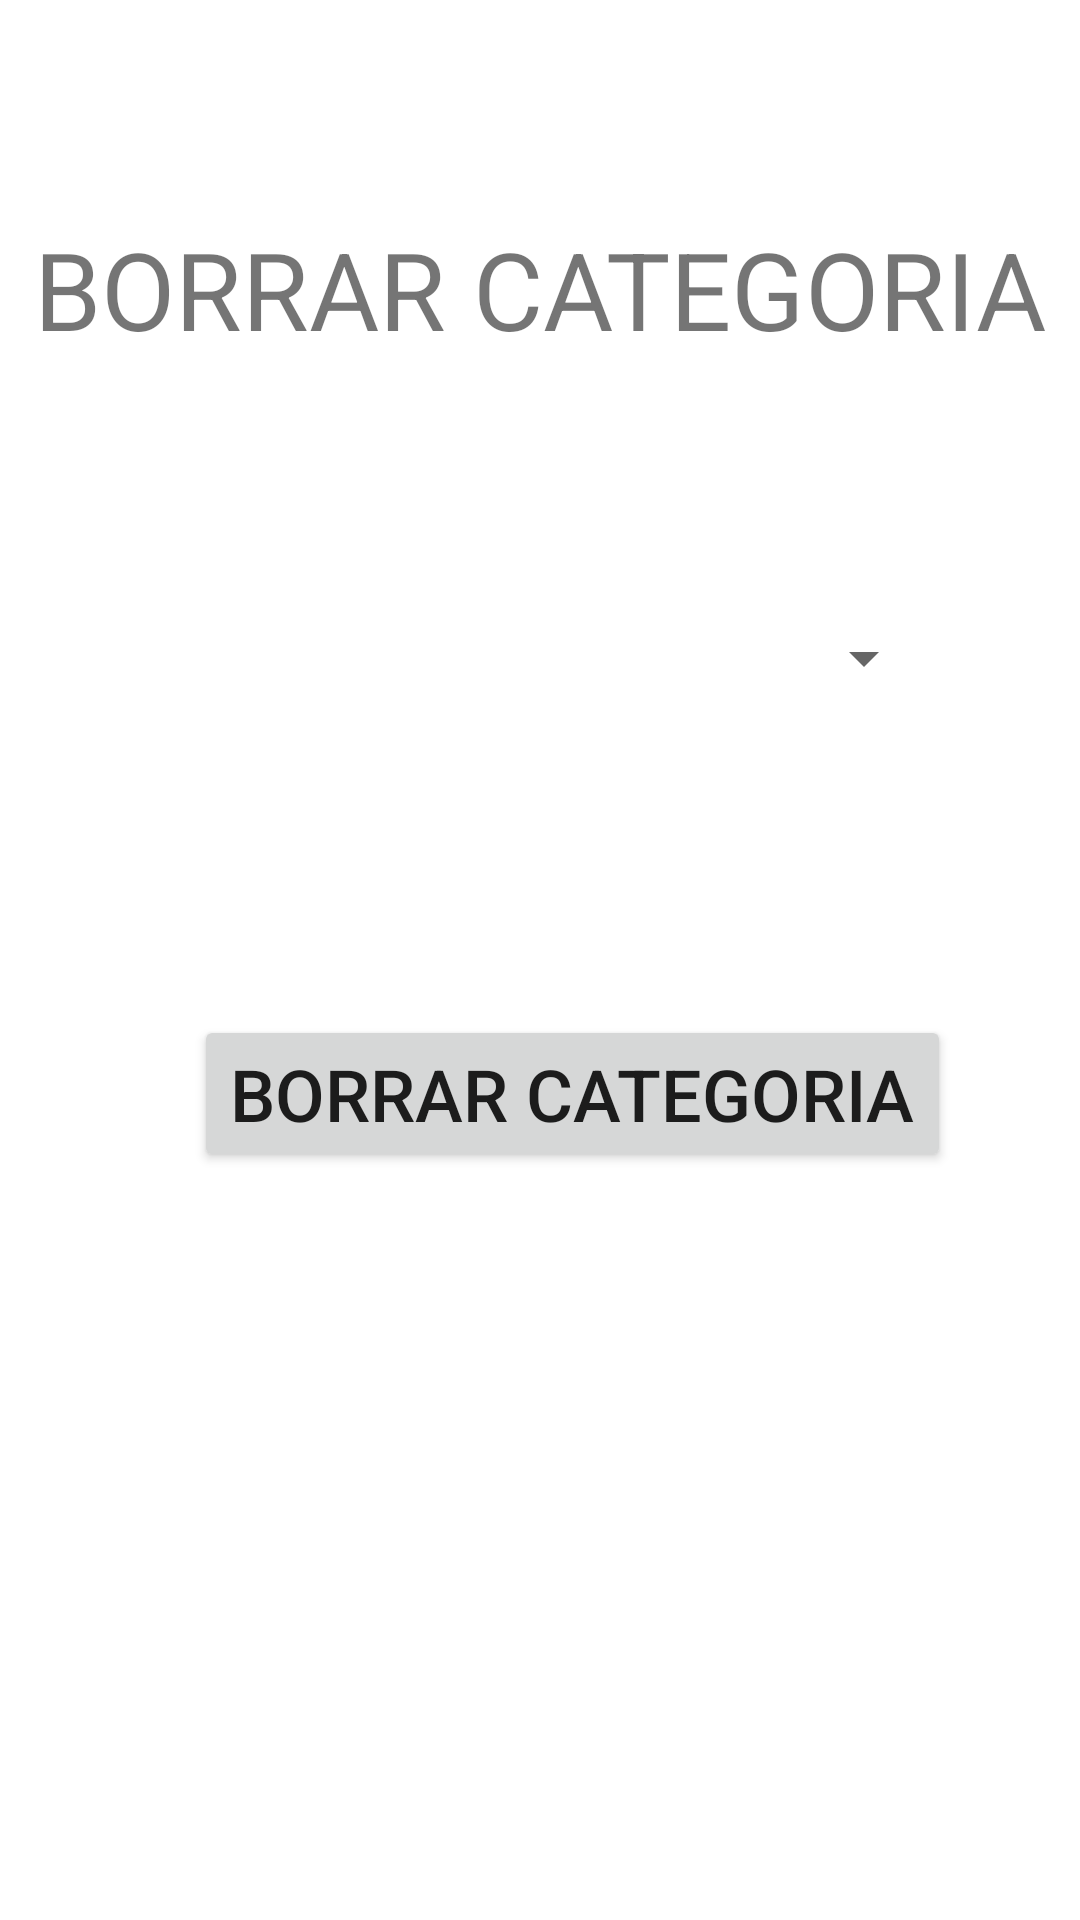

Produce the Android XML layout that renders to this screen, including the resource entries it uses.
<!-- AndroidManifest.xml: application theme Theme.BibliotecaRaul -->
<!-- res/layout/activity_borrar_categoria.xml -->
<?xml version="1.0" encoding="utf-8"?>
<androidx.constraintlayout.widget.ConstraintLayout xmlns:android="http://schemas.android.com/apk/res/android"
    xmlns:app="http://schemas.android.com/apk/res-auto"
    xmlns:tools="http://schemas.android.com/tools"
    android:layout_width="match_parent"
    android:layout_height="match_parent"
    tools:context=".tareas.BorrarCategoriaActivity">

    <TextView
        android:id="@+id/txt_borrarCategoria"
        android:layout_width="wrap_content"
        android:layout_height="wrap_content"
        android:layout_marginTop="72dp"
        android:text="@string/borrar_categoria"
        android:textSize="36sp"
        app:layout_constraintEnd_toEndOf="parent"
        app:layout_constraintStart_toStartOf="parent"
        app:layout_constraintTop_toTopOf="parent" />

    <Spinner
        android:id="@+id/sp_categoria"
        android:layout_width="244dp"
        android:layout_height="54dp"
        android:layout_marginStart="100dp"
        android:layout_marginTop="72dp"
        android:layout_marginEnd="100dp"
        app:layout_constraintEnd_toEndOf="@+id/txt_borrarCategoria"
        app:layout_constraintHorizontal_bias="0.41"
        app:layout_constraintStart_toStartOf="@+id/txt_borrarCategoria"
        app:layout_constraintTop_toBottomOf="@+id/txt_borrarCategoria" />

    <Button
        android:id="@+id/button"
        android:layout_width="wrap_content"
        android:layout_height="wrap_content"
        android:layout_marginTop="92dp"
        android:text="@string/borrar_categoria"
        android:textSize="24sp"
        android:onClick="borrarCategoriaActivity"
        app:layout_constraintEnd_toEndOf="@+id/sp_categoria"
        app:layout_constraintHorizontal_bias="0.416"
        app:layout_constraintStart_toStartOf="@+id/sp_categoria"
        app:layout_constraintTop_toBottomOf="@+id/sp_categoria" />
</androidx.constraintlayout.widget.ConstraintLayout>
<!-- resources referenced by this layout -->
<resources>
  <string name="borrar_categoria">BORRAR CATEGORIA</string>
  <style name="Theme.BibliotecaRaul" parent="Theme.MaterialComponents.DayNight.DarkActionBar">
          
          <item name="colorPrimary">@color/purple_500</item>
          <item name="colorPrimaryVariant">@color/purple_700</item>
          <item name="colorOnPrimary">@color/white</item>
          
          <item name="colorSecondary">@color/teal_200</item>
          <item name="colorSecondaryVariant">@color/teal_700</item>
          <item name="colorOnSecondary">@color/black</item>
          
          <item name="android:statusBarColor" tools:targetApi="l">?attr/colorPrimaryVariant</item>
          
      </style>
  <!-- not gathered from this repository: default colours our renderer supplied (Android Studio template values) -->
  <color name="purple_500">#FF6200EE</color>
  <color name="purple_700">#FF3700B3</color>
  <color name="teal_200">#FF03DAC5</color>
  <color name="teal_700">#FF018786</color>
  <color name="black">#FF000000</color>
  <color name="white">#FFFFFFFF</color>
</resources>
